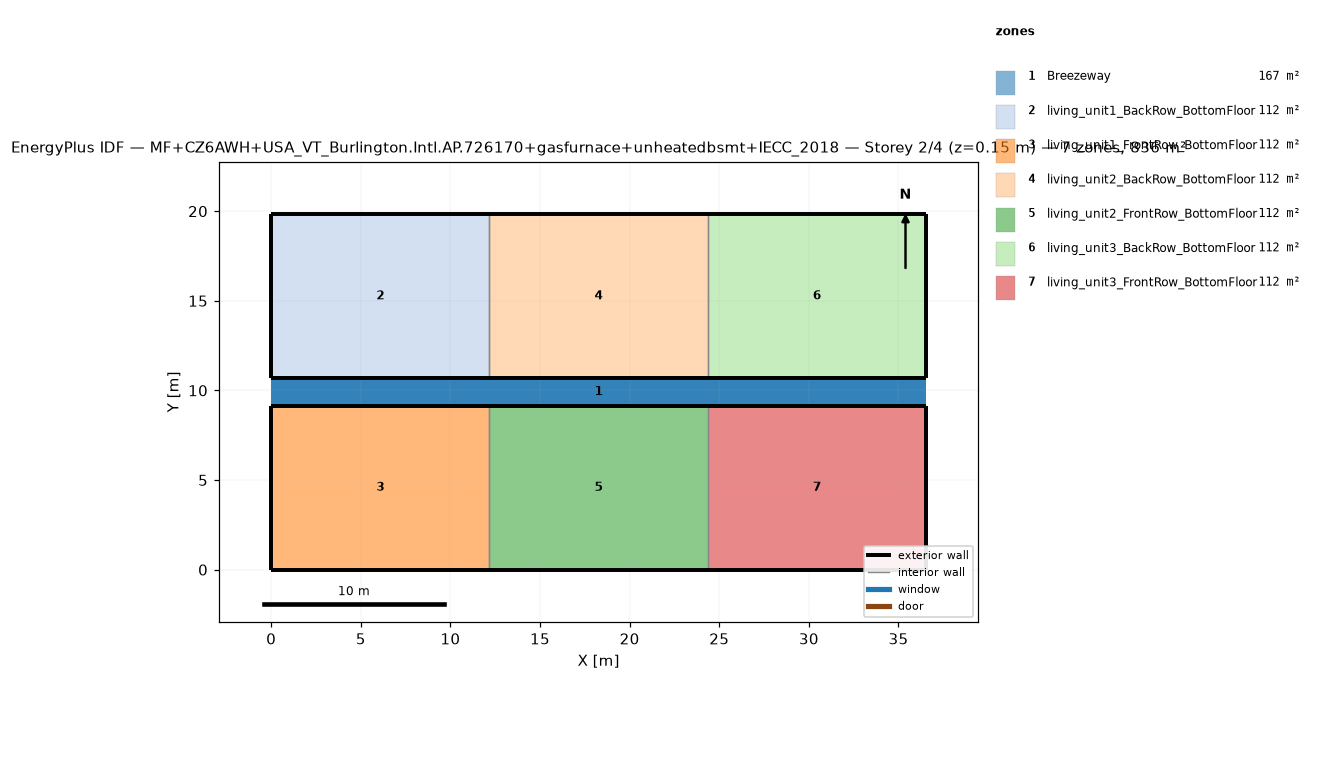
=== STOREY PLAN SPEC (per zone: floor XY polygon, exterior-wall plan segments, windows/doors) ===
zone 1: Breezeway  (167.0 m²)
  floor: (36.54, 9.16) (0.00, 9.16) (0.00, 10.68) (36.54, 10.68)
  floor: (36.54, 9.16) (0.00, 9.16) (0.00, 10.68) (36.54, 10.68)
  floor: (36.54, 9.16) (0.00, 9.16) (0.00, 10.68) (36.54, 10.68)
zone 2: living_unit1_BackRow_BottomFloor  (111.5 m²)
  floor: (12.18, 10.68) (0.00, 10.68) (0.00, 19.84) (12.18, 19.84)
  exterior wall: (0.00, 10.68) – (12.18, 10.68)  [12.2 m]
  exterior wall: (12.18, 19.84) – (0.00, 19.84)  [12.2 m]
  exterior wall: (0.00, 19.84) – (0.00, 10.68)  [9.2 m]
  interior walls: 1
zone 3: living_unit1_FrontRow_BottomFloor  (111.5 m²)
  floor: (12.18, 0.00) (0.00, 0.00) (0.00, 9.16) (12.18, 9.16)
  exterior wall: (0.00, 0.00) – (12.18, 0.00)  [12.2 m]
  exterior wall: (12.18, 9.16) – (0.00, 9.16)  [12.2 m]
  exterior wall: (0.00, 9.16) – (0.00, 0.00)  [9.2 m]
  interior walls: 1
zone 4: living_unit2_BackRow_BottomFloor  (111.5 m²)
  floor: (24.36, 10.68) (12.18, 10.68) (12.18, 19.84) (24.36, 19.84)
  exterior wall: (12.18, 10.68) – (24.36, 10.68)  [12.2 m]
  exterior wall: (24.36, 19.84) – (12.18, 19.84)  [12.2 m]
  interior walls: 2
zone 5: living_unit2_FrontRow_BottomFloor  (111.5 m²)
  floor: (24.36, 0.00) (12.18, 0.00) (12.18, 9.16) (24.36, 9.16)
  exterior wall: (12.18, 0.00) – (24.36, 0.00)  [12.2 m]
  exterior wall: (24.36, 9.16) – (12.18, 9.16)  [12.2 m]
  interior walls: 2
zone 6: living_unit3_BackRow_BottomFloor  (111.5 m²)
  floor: (36.54, 10.68) (24.36, 10.68) (24.36, 19.84) (36.54, 19.84)
  exterior wall: (24.36, 10.68) – (36.54, 10.68)  [12.2 m]
  exterior wall: (36.54, 10.68) – (36.54, 19.84)  [9.2 m]
  exterior wall: (36.54, 19.84) – (24.36, 19.84)  [12.2 m]
  interior walls: 1
zone 7: living_unit3_FrontRow_BottomFloor  (111.5 m²)
  floor: (36.54, 0.00) (24.36, 0.00) (24.36, 9.16) (36.54, 9.16)
  exterior wall: (24.36, 0.00) – (36.54, 0.00)  [12.2 m]
  exterior wall: (36.54, 0.00) – (36.54, 9.16)  [9.2 m]
  exterior wall: (36.54, 9.16) – (24.36, 9.16)  [12.2 m]
  interior walls: 1

=== DERIVED (storey summary) ===
Building: MF+CZ6AWH+USA_VT_Burlington.Intl.AP.726170+gasfurnace+unheatedbsmt+IECC_2018
Storey: 2 of 4  (floor level z = 0.15 m)
Storey gross floor area: 836.2 m²
Zones on this storey: 7
  - Breezeway: floor 167.0 m²
  - living_unit1_BackRow_BottomFloor: floor 111.5 m²; exterior wall 33.5 m (86.9 m²); WWR 0.0%
  - living_unit1_FrontRow_BottomFloor: floor 111.5 m²; exterior wall 33.5 m (86.9 m²); WWR 0.0%
  - living_unit2_BackRow_BottomFloor: floor 111.5 m²; exterior wall 24.4 m (63.1 m²); WWR 0.0%
  - living_unit2_FrontRow_BottomFloor: floor 111.5 m²; exterior wall 24.4 m (63.1 m²); WWR 0.0%
  - living_unit3_BackRow_BottomFloor: floor 111.5 m²; exterior wall 33.5 m (86.9 m²); WWR 0.0%
  - living_unit3_FrontRow_BottomFloor: floor 111.5 m²; exterior wall 33.5 m (86.9 m²); WWR 0.0%
Zone adjacency (shared interzone walls):
  - living_unit1_BackRow_BottomFloor ↔ living_unit2_BackRow_BottomFloor
  - living_unit1_FrontRow_BottomFloor ↔ living_unit2_FrontRow_BottomFloor
  - living_unit2_BackRow_BottomFloor ↔ living_unit3_BackRow_BottomFloor
  - living_unit2_FrontRow_BottomFloor ↔ living_unit3_FrontRow_BottomFloor